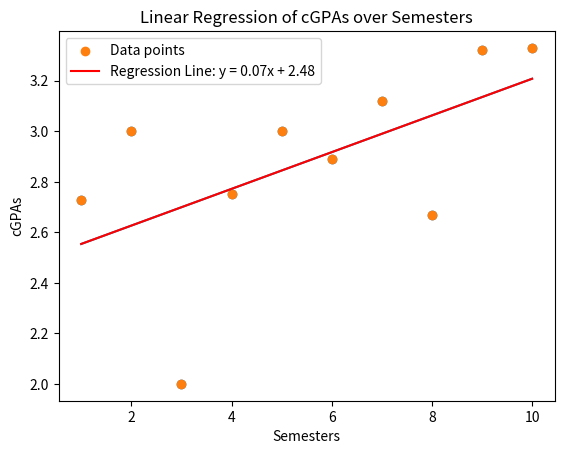

Recreate this plot in Python.
# -*- coding: utf-8 -*-
"""Task.ipynb

Automatically generated by Colaboratory.

Original file is located at
    https://colab.research.google.com/<link-removed>
"""

import numpy as np
import matplotlib.pyplot as plt

# Data
semesters = np.array([1, 2, 3, 4, 5, 6, 7, 8, 9, 10])
cGPAs = np.array([2.73, 3.00, 2.00, 2.75, 3.00, 2.89, 3.12, 2.67, 3.32, 3.33])

# Linear regression
m, c = np.polyfit(semesters, cGPAs, 1)

# Plot data and regression line
plt.scatter(semesters, cGPAs)
plt.plot(semesters, m * semesters + c)

# Show plot
plt.show()

# Calculate R-squared
r_squared = np.corrcoef(semesters, cGPAs)[0, 1] ** 2

# Print R-squared
print("R-squared:", r_squared)

# Check if R-squared is close to 1
if r_squared > 0.9:
    print("The relationship is linear.")
else:
    print("The relationship is not linear.")

import numpy as np
import matplotlib.pyplot as plt

# Data
semesters = np.array([1, 2, 3, 4, 5, 6, 7, 8, 9, 10])
cGPAs = np.array([2.73, 3.00, 2.00, 2.75, 3.00, 2.89, 3.12, 2.67, 3.32, 3.33])

# Linear regression
m, c = np.polyfit(semesters, cGPAs, 1)

# Plot data and regression line
plt.scatter(semesters, cGPAs, label='Data points')
plt.plot(semesters, m * semesters + c, label=f'Regression Line: y = {m:.2f}x + {c:.2f}', color='red')

# Add labels and title
plt.xlabel('Semesters')
plt.ylabel('cGPAs')
plt.title('Linear Regression of cGPAs over Semesters')

# Display equation of the regression line
plt.legend()

# Show plot
plt.show()

# Calculate R-squared
r_squared = np.corrcoef(semesters, cGPAs)[0, 1] ** 2

# Print R-squared and interpret its value
print("R-squared:", r_squared)

if r_squared > 0.9:
    print("The relationship is strongly linear.")
elif 0.7 <= r_squared <= 0.9:
    print("The relationship is moderately linear.")
else:
    print("The relationship is weakly linear.")